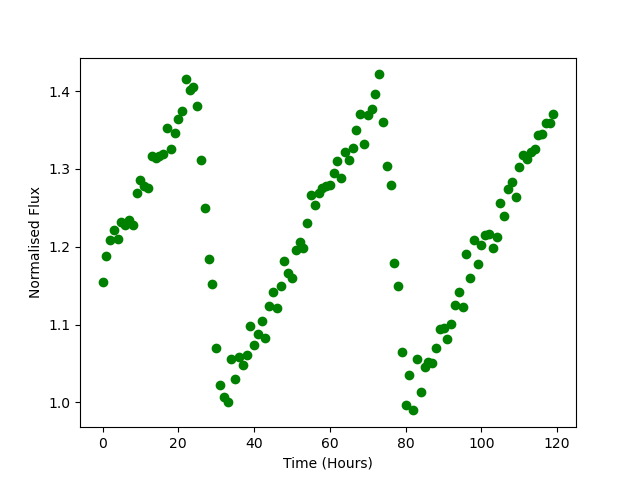

Source data for this figure (header and first rows):
Time, Flux
0.0, 1.154
1.0, 1.188
2.0, 1.209
3.0, 1.221
4.0, 1.209
5.0, 1.232
6.0, 1.228
7.0, 1.235
8.0, 1.227
9.0, 1.269
10.0, 1.286
11.0, 1.278
12.0, 1.276
13.0, 1.316
14.0, 1.314
15.0, 1.317
16.0, 1.319
17.0, 1.352
18.0, 1.325
19.0, 1.347
20.0, 1.364
21.0, 1.374
22.0, 1.415
23.0, 1.401
24.0, 1.405
25.0, 1.381
26.0, 1.312
27.0, 1.25
28.0, 1.184
29.0, 1.153
30.0, 1.069
31.0, 1.023
32.0, 1.007
33.0, 1.001
34.0, 1.055
35.0, 1.031
36.0, 1.058
37.0, 1.048
38.0, 1.061
39.0, 1.098
40.0, 1.074
41.0, 1.088
42.0, 1.105
43.0, 1.083
44.0, 1.123
45.0, 1.142
46.0, 1.121
47.0, 1.15
48.0, 1.182
49.0, 1.167
50.0, 1.16
51.0, 1.196
52.0, 1.207
53.0, 1.199
54.0, 1.23
55.0, 1.267
56.0, 1.254
57.0, 1.269
58.0, 1.275
59.0, 1.278
... 60 more rows
